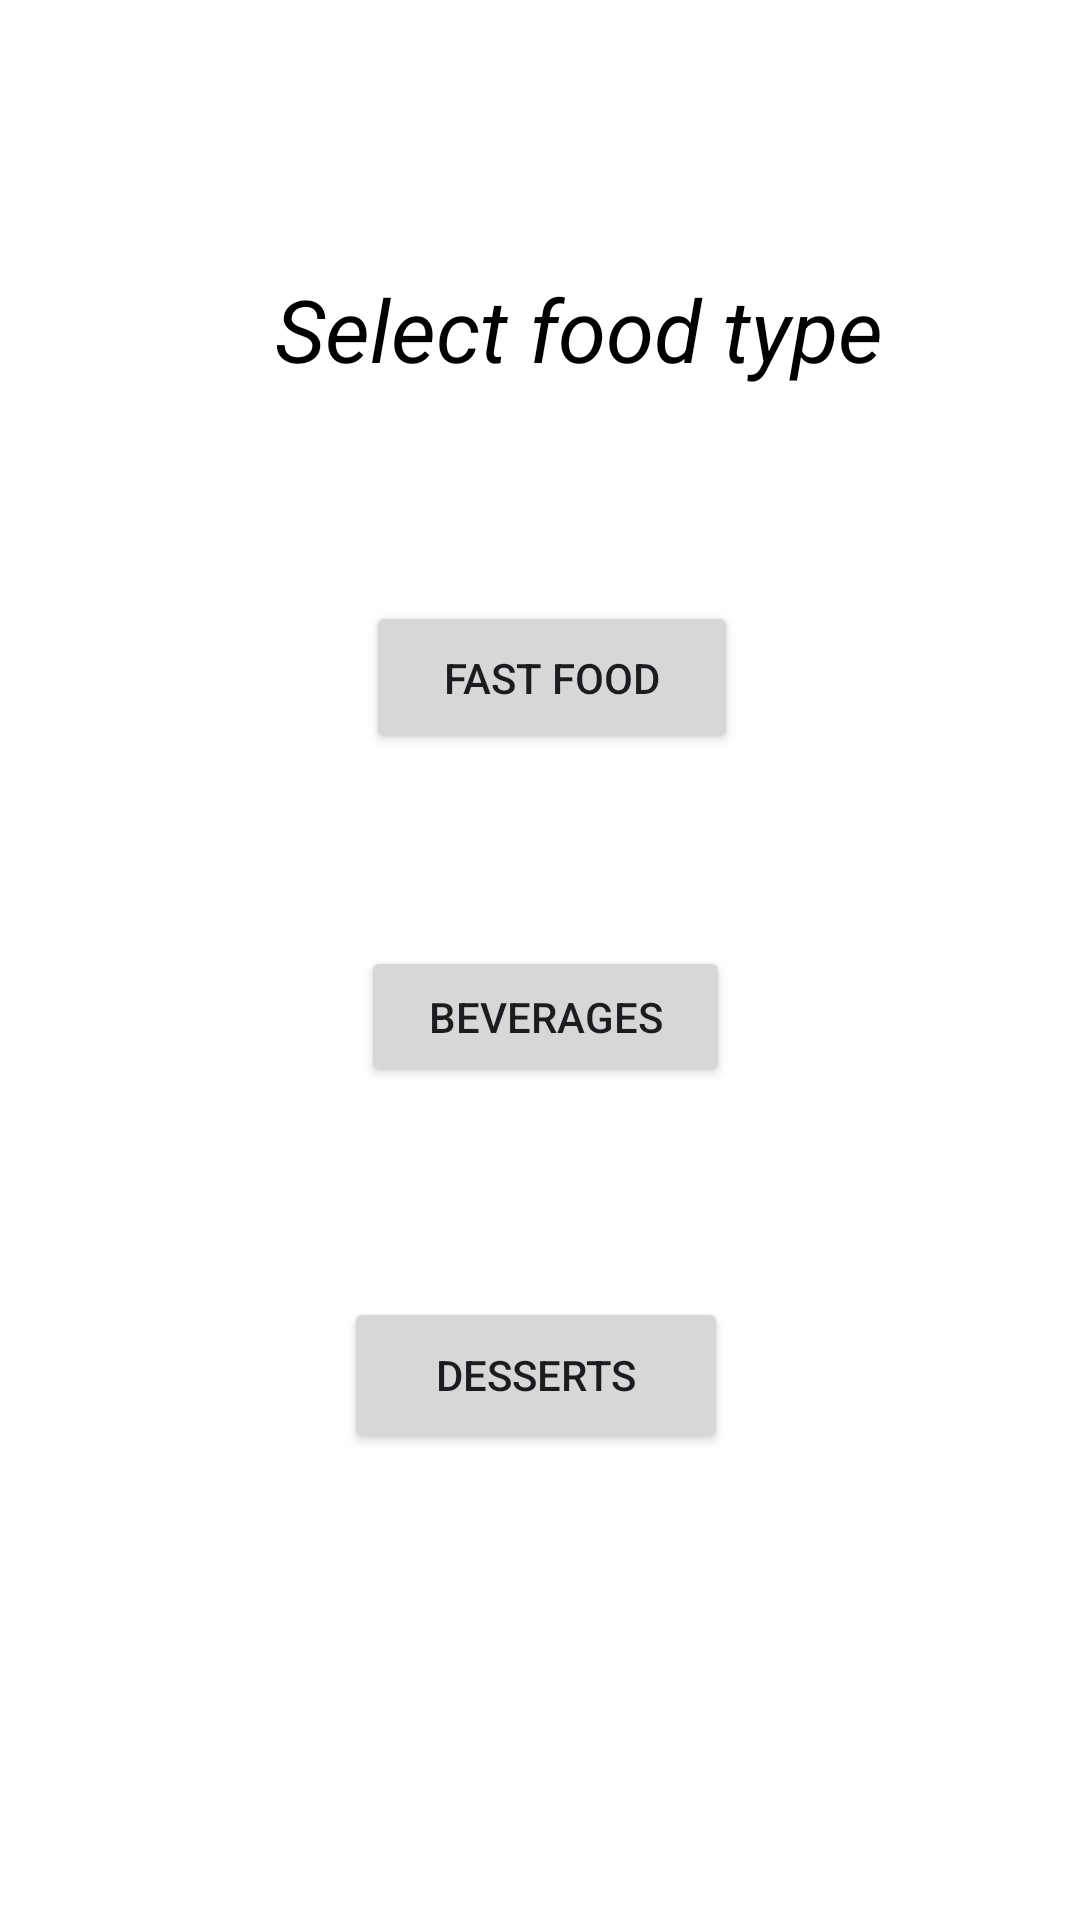

Reconstruct the res/layout file that produces this screen, plus the resources it refers to.
<!-- AndroidManifest.xml: application theme Theme.FOODEASEAPP -->
<!-- res/layout/activity_main7.xml -->
<?xml version="1.0" encoding="utf-8"?>
<androidx.constraintlayout.widget.ConstraintLayout xmlns:android="http://schemas.android.com/apk/res/android"
    xmlns:app="http://schemas.android.com/apk/res-auto"
    xmlns:tools="http://schemas.android.com/tools"
    android:layout_width="match_parent"
    android:layout_height="match_parent"
    tools:context=".MainActivity7"
    android:background="@color/simplebackgroundcolor">

    <Button
        android:id="@+id/button11"
        android:layout_width="wrap_content"
        android:layout_height="wrap_content"
        android:layout_marginStart="163dp"
        android:layout_marginTop="184dp"
        android:layout_marginEnd="157dp"
        android:layout_marginBottom="499dp"
        android:text="Main Course"
        app:layout_constraintBottom_toBottomOf="parent"
        app:layout_constraintEnd_toEndOf="parent"
        app:layout_constraintStart_toStartOf="parent"
        app:layout_constraintTop_toTopOf="parent" />

    <Button
        android:id="@+id/button12"
        android:layout_width="124dp"
        android:layout_height="51dp"
        android:layout_marginStart="151dp"
        android:layout_marginTop="62dp"
        android:layout_marginEnd="152dp"
        android:layout_marginBottom="50dp"
        android:text="Fast food"
        app:layout_constraintBottom_toTopOf="@+id/button13"
        app:layout_constraintEnd_toEndOf="parent"
        app:layout_constraintHorizontal_bias="0.437"
        app:layout_constraintStart_toStartOf="parent"
        app:layout_constraintTop_toBottomOf="@+id/button11"
        app:layout_constraintVertical_bias="0.0" />

    <Button
        android:id="@+id/button13"
        android:layout_width="wrap_content"
        android:layout_height="wrap_content"
        android:layout_marginStart="33dp"
        android:layout_marginTop="634dp"
        android:layout_marginEnd="290dp"
        android:layout_marginBottom="49dp"
        android:text="Back"
        app:layout_constraintBottom_toBottomOf="parent"
        app:layout_constraintEnd_toEndOf="parent"
        app:layout_constraintStart_toStartOf="parent"
        app:layout_constraintTop_toTopOf="parent" />

    <TextView
        android:id="@+id/textView3"
        android:layout_width="233dp"
        android:layout_height="46dp"
        android:layout_marginStart="167dp"
        android:layout_marginTop="99dp"
        android:layout_marginEnd="186dp"
        android:layout_marginBottom="66dp"
        android:background="@color/simplebackgroundcolor"
        android:text="Select food type"
        android:textAlignment="center"
        android:textColor="@color/black"
        android:textSize="29dp"
        android:textStyle="italic"
        app:layout_constraintBottom_toTopOf="@+id/button11"
        app:layout_constraintEnd_toEndOf="parent"
        app:layout_constraintHorizontal_bias="0.4"
        app:layout_constraintStart_toStartOf="parent"
        app:layout_constraintTop_toTopOf="parent"
        app:layout_constraintVertical_bias="0.352" />

    <Button
        android:id="@+id/button16"
        android:layout_width="123dp"
        android:layout_height="47dp"
        android:layout_marginStart="159dp"
        android:layout_marginTop="64dp"
        android:layout_marginEnd="161dp"
        android:layout_marginBottom="280dp"
        android:text="Beverages"
        app:layout_constraintBottom_toBottomOf="parent"
        app:layout_constraintEnd_toEndOf="parent"
        app:layout_constraintHorizontal_bias="0.468"
        app:layout_constraintStart_toStartOf="parent"
        app:layout_constraintTop_toBottomOf="@+id/button12"
        app:layout_constraintVertical_bias="0.0" />

    <Button
        android:id="@+id/button15"
        android:layout_width="128dp"
        android:layout_height="52dp"
        android:layout_marginStart="140dp"
        android:layout_marginTop="70dp"
        android:layout_marginEnd="143dp"
        android:text="Desserts"
        app:layout_constraintEnd_toEndOf="parent"
        app:layout_constraintStart_toStartOf="parent"
        app:layout_constraintTop_toBottomOf="@+id/button16" />


</androidx.constraintlayout.widget.ConstraintLayout>
<!-- resources referenced by this layout -->
<resources>
  <color name="black">#FF000000</color>
  <color name="simplebackgroundcolor">#FFFFFF</color>
  <style name="Theme.FOODEASEAPP" parent="Base.Theme.FOODEASEAPP" />
  <style name="Base.Theme.FOODEASEAPP" parent="Theme.Material3.DayNight.NoActionBar">
          
          
      </style>
</resources>
